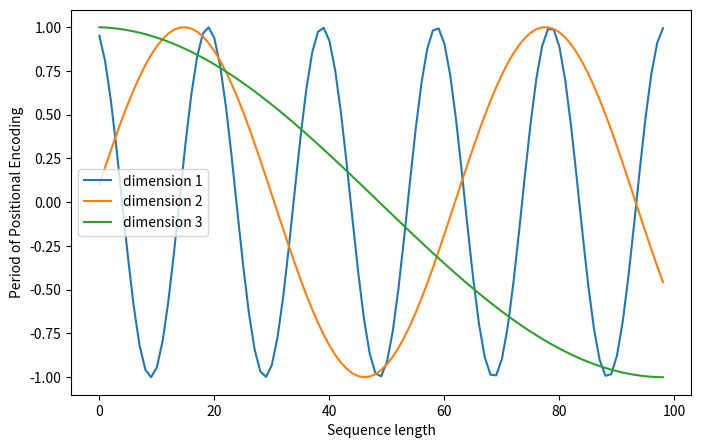

This chart was generated by the following Python code:
import numpy as np
import matplotlib.pyplot as plt
import seaborn as sns
import math

def get_positional_encoding(max_seq_len,embed_dim):
    # 初始化一个position encoding
    # Embed_dim: 嵌入的维度
    # max_seq_len:最大的序列维度
    position_encoding = np.array([
        [pos/np.power(10000,2*i/embed_dim) for i in range(embed_dim)]
        if pos != 0 else np.zeros(embed_dim) for pos in range(max_seq_len)
    ])
    print("positional_encoding=",position_encoding)
    position_encoding[1:,0::2] = np.sin(position_encoding[1:,0::2])     # 从第1个元素起，步长为2取元素(奇数序列)，映射到sin函数上
    position_encoding[1:,1::2] = np.cos(position_encoding[1:,1::2])     # 从第2个元素起，步长为2取元素(偶数序列)，映射到cos函数上
    
    return position_encoding

positional_encoding = get_positional_encoding(max_seq_len=100,embed_dim=16)
print("positional_encoding=",positional_encoding)

#######################################################
## 热力图可视化
#######################################################
# plt.figure(figsize=(10,10))
# sns.heatmap(positional_encoding)
# plt.title("Sinusoidal Function")
# plt.xlabel("hidden dimension")
# plt.ylabel("sequence length")
# plt.show()
###########################################################
## 正弦函数可视化
###########################################################
plt.figure(figsize=(8, 5))
plt.plot(positional_encoding[1:, 1], label="dimension 1")
plt.plot(positional_encoding[1:, 2], label="dimension 2")
plt.plot(positional_encoding[1:, 3], label="dimension 3")
plt.legend()
plt.xlabel("Sequence length")
plt.ylabel("Period of Positional Encoding")
plt.show()